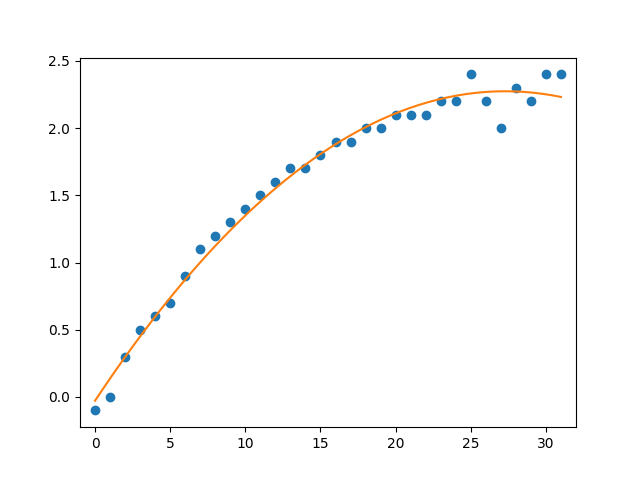

Source data for this figure (header and first rows):
180 Deg. Turns, Cable Pull (mm), Measurement (deg), Is Outlier
0, , 0.2, y
1, , 0.2, y
2, , -0.1, 
3, , 0, 
4, , 0.3, 
5, , 0.5, 
6, , 0.6, 
7, , 0.7, 
8, , 0.9, 
9, , 1.1, 
10, , 1.2, 
11, , 1.3, 
12, , 1.4, 
13, , 1.5, 
14, , 1.6, 
15, , 1.7, 
16, , 1.7, 
17, , 1.8, 
18, , 1.9, 
19, , 1.9, 
20, , 2, 
21, , 2, 
22, , 2.1, 
23, , 2.1, 
24, , 2.1, 
25, , 2.2, 
26, , 2.2, 
27, , 2.4, 
28, , 2.2, 
29, , 2, 
30, , 2.3, 
31, , 2.2, 
32, , 2.4, 
33, , 2.4, 
